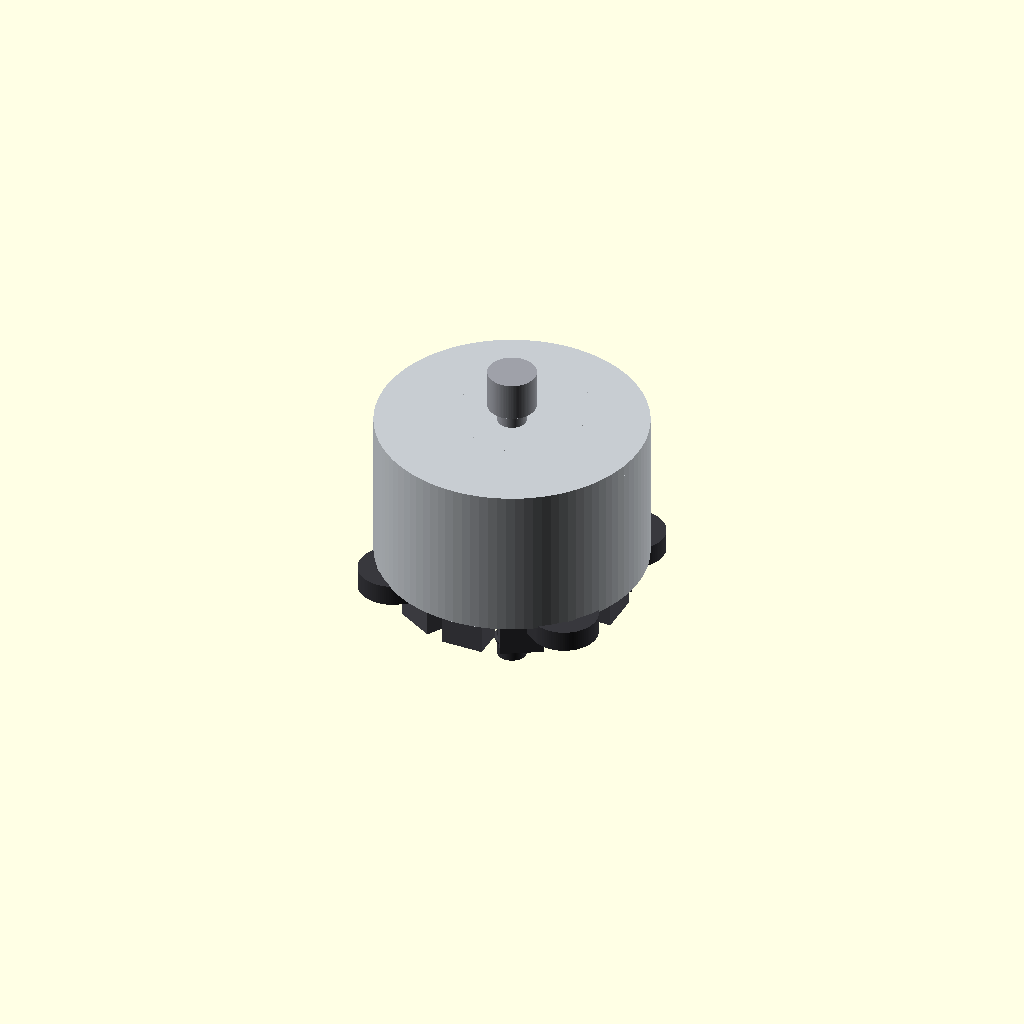
Cell 1: the model at its default parameters.
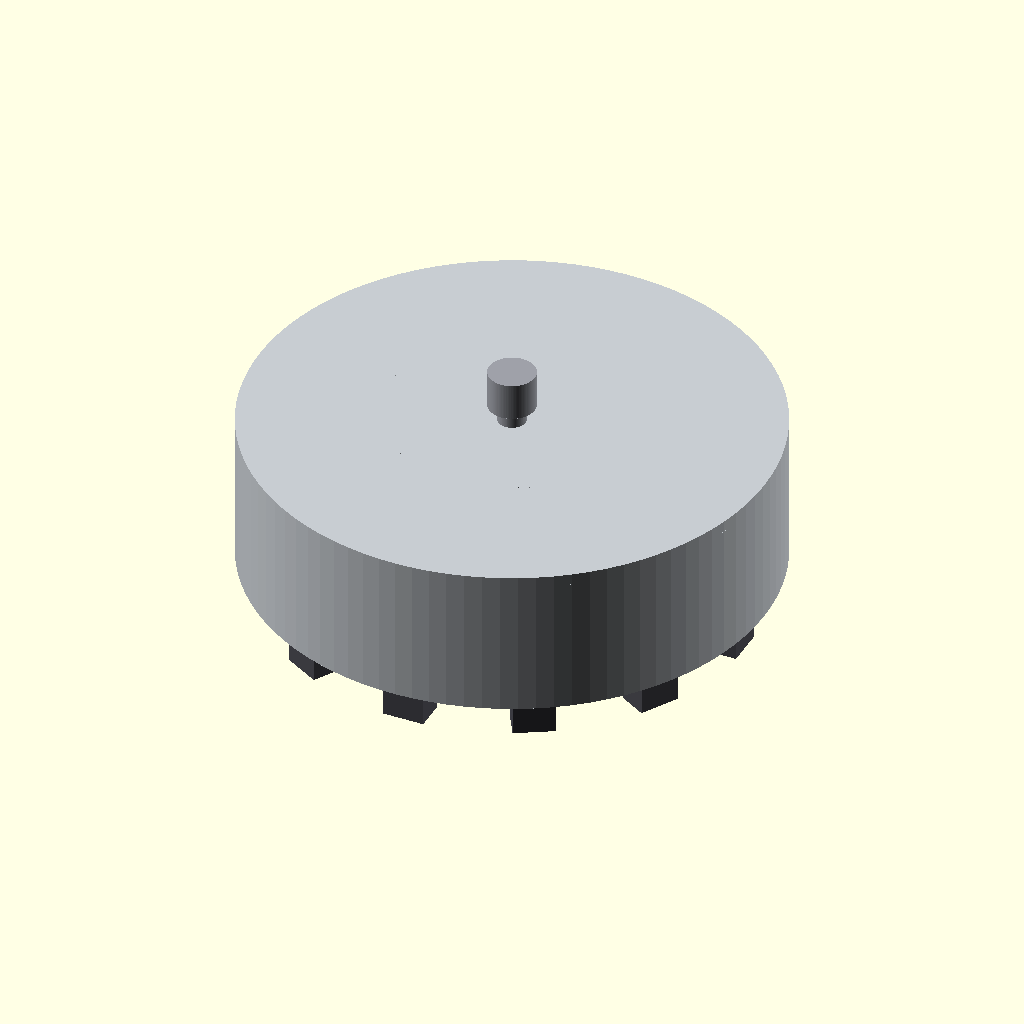
Cell 2: the same model with bell_d = 55.6.
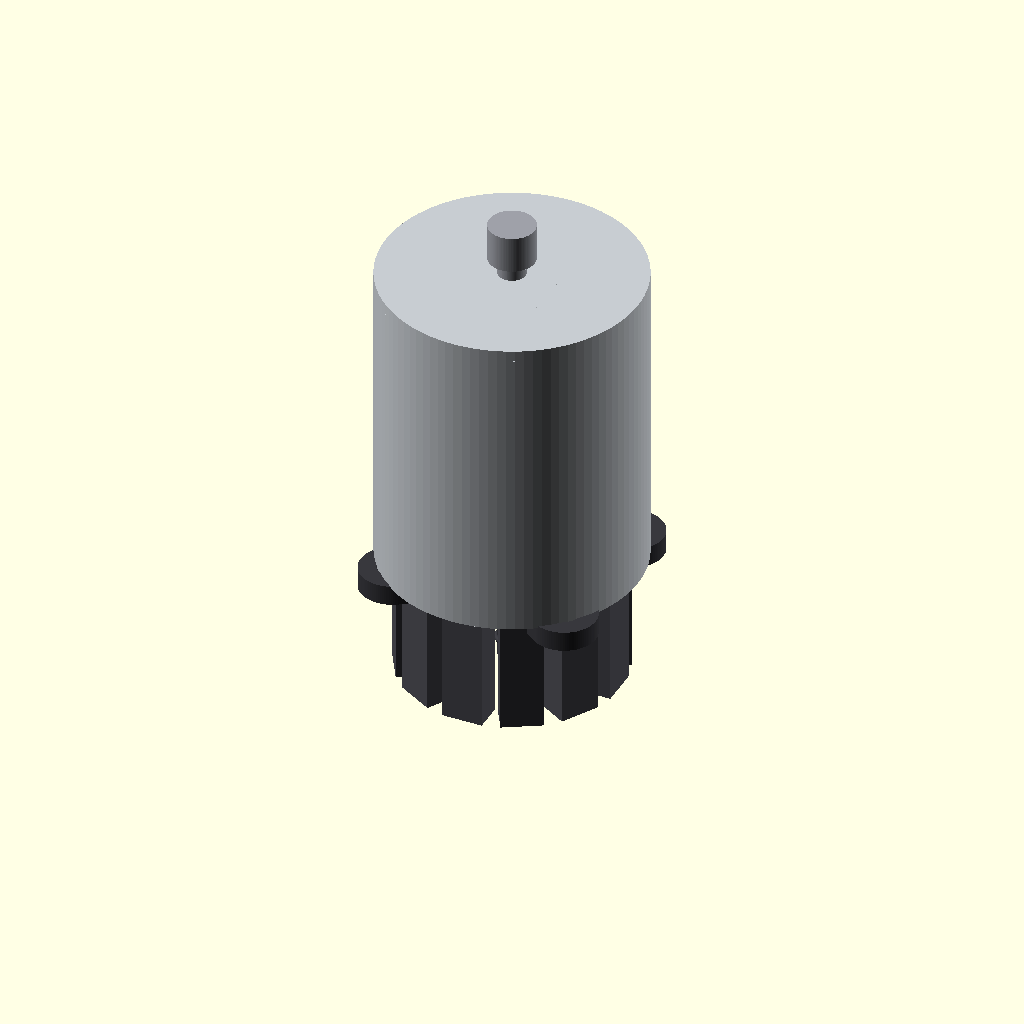
Cell 3: body_h = 36 (everything else at default).
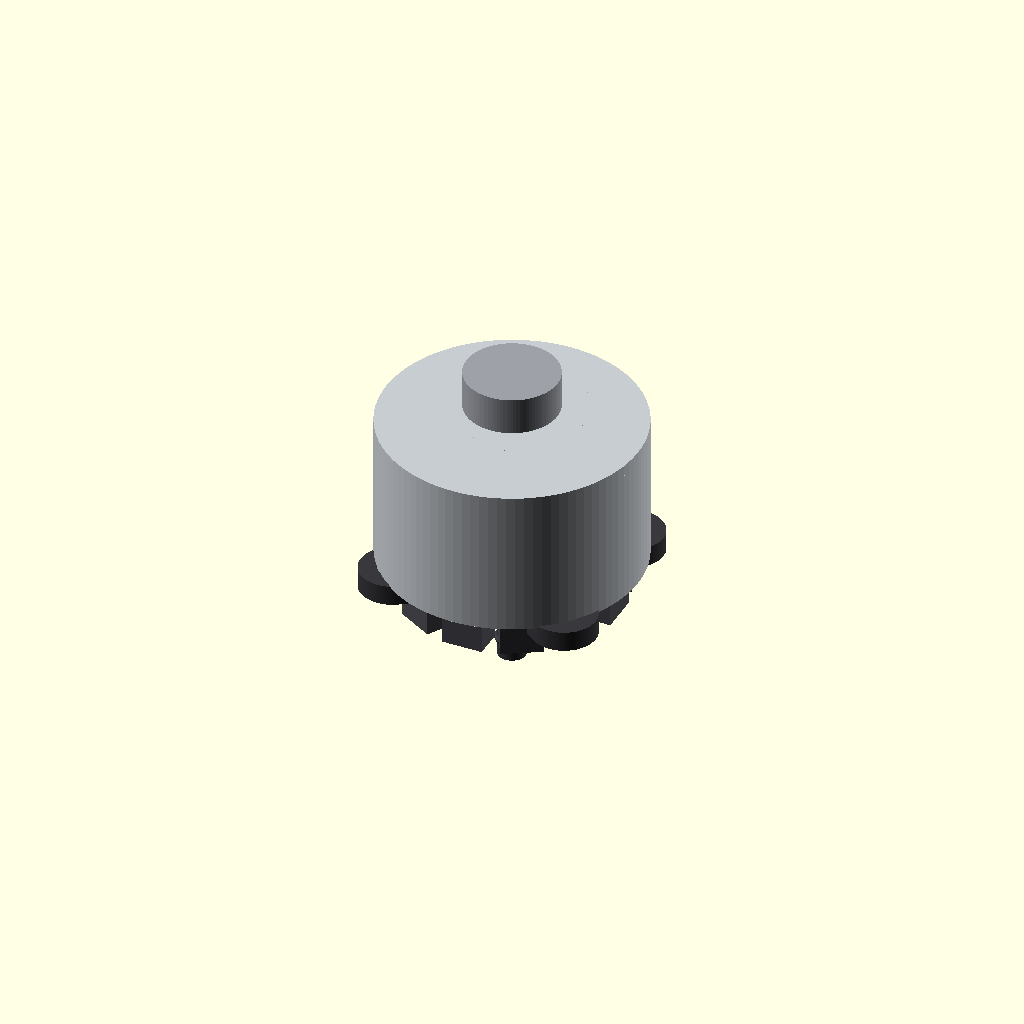
Cell 4: the same model with thread_d = 10.
All cells are drawn from one camera (rotation 55°, 0°, 25°, orthographic, colour scheme Cornfield), so only the parameter changes between them.
OpenSCAD source file parked/bldc_2204.scad:
// ============================================================
//  bldc_2204.scad — 2204-class outrunner BLDC (e.g. C2204-1400KV)
//
//  Parametric model from the vendor spec drawing:
//    bell OD .......... 27.8 mm        body height ...... 18 mm
//    shaft ............ Ø3              rear shaft stub .. 10.5 mm (below mount)
//    front thread ..... M5             (prop / adapter end, top of bell)
//    mount holes ...... 4 × Ø3.2 on a 16 × 19 rectangle
//    mount arms ....... ~34 mm across the diagonal
//
//  Two bodies are colored separately so you can see what spins:
//    STATOR + base (fixed)  = dark gray
//    BELL/can (rotor)       = light  — rotate it with `roll` to animate
//
//  This is a fit/clearance model (envelope, mount pattern, shaft), not a
//  magnetic/winding-accurate one. Slots & windings are stylized.
//
//  Origin: motor axis = Z. z=0 is the MOUNTING FACE (bottom of base
//  plate). Bell sits above; rear shaft stub points down (-Z).
// ============================================================

$fn = 96;

// ---- key dimensions (mm) ----
bell_d     = 27.8;    // rotating can OD
body_h     = 18;      // mount face → top of bell
shaft_d    = 3;       // motor shaft
shaft_rear = 10.5;    // shaft protrusion below the mount face
thread_d   = 5;       // M5 front (prop) shaft / nut adapter
mount_x    = 19;      // mounting-hole spacing (one axis)
mount_y    = 16;      // mounting-hole spacing (other axis)
mount_hole = 3.2;     // Ø of the 4 mount holes
arm_span   = 34;      // overall span across mount arms (diagonal-ish)

// ---- derived structure ----
base_h     = 2.2;     // mount plate thickness
stator_d   = bell_d - 4;   // stator OD (rotor gap ~1mm shown as 2)
stator_h   = body_h - 6;   // visible stator stack height
bell_wall  = 1.2;
bell_lip   = 2;       // bell sits this far down over the stator
eps        = 0.02;

roll = 0;             // spin the bell/rotor (deg) for animation

// ------------------------------------------------------------
//  FIXED part: mount base + stator stack + rear shaft stub
// ------------------------------------------------------------
module mount_base() {
    difference() {
        union() {
            // 4-arm cross plate (the cast/CNC spider)
            for (s = [[1,1],[1,-1],[-1,1],[-1,-1]])
                hull() {
                    cylinder(h=base_h, d=9);                       // hub
                    translate([s[0]*mount_x/2, s[1]*mount_y/2, 0])
                        cylinder(h=base_h, d=7);                   // arm pad
                }
            cylinder(h=base_h, d=14);                              // center boss
        }
        // 4 mounting holes
        for (s = [[1,1],[1,-1],[-1,1],[-1,-1]])
            translate([s[0]*mount_x/2, s[1]*mount_y/2, -eps])
                cylinder(h=base_h+2*eps, d=mount_hole);
        // center relief / shaft clearance
        translate([0,0,-eps]) cylinder(h=base_h+2*eps, d=shaft_d+1.5);
    }
}

module stator_stack() {
    // bearing tube / mount riser
    translate([0,0,base_h]) cylinder(h=body_h-bell_lip-base_h, d=10);
    // stylized 12-slot stator laminations
    translate([0,0,base_h+1.5])
        for (i = [0:11]) rotate([0,0,i*30])
            translate([stator_d/2 - 1.6, 0, 0])
                cube([3.2, 4.4, stator_h], center=true);
    // copper windings hint (a torus-ish band)
    color([0.72,0.45,0.2])
        translate([0,0,base_h + 1.5 + stator_h/2])
            rotate_extrude() translate([stator_d/2-2.2,0,0]) circle(d=4.5);
}

module rear_shaft() {
    translate([0,0,-shaft_rear]) cylinder(h=shaft_rear+base_h, d=shaft_d);
    // E-clip groove hint near the tip
    translate([0,0,-shaft_rear+2])
        rotate_extrude() translate([shaft_d/2,0,0]) circle(d=0.6);
}

module stator_assembly() {
    color([0.22,0.22,0.24]) { mount_base(); rear_shaft(); }
    color([0.30,0.30,0.33]) stator_stack();
}

// ------------------------------------------------------------
//  ROTOR: bell/can + vented top + M5 front shaft/nut
// ------------------------------------------------------------
module bell() {
    // outer can
    difference() {
        cylinder(h=body_h-bell_lip, d=bell_d);
        translate([0,0,-eps])
            cylinder(h=body_h-bell_lip-1.2, d=bell_d-2*bell_wall);  // hollow
    }
    // top cap with vent holes + spokes
    translate([0,0,body_h-bell_lip-1.2])
        difference() {
            cylinder(h=1.2, d=bell_d);
            // 6 vent holes
            for (i=[0:5]) rotate([0,0,i*60])
                translate([bell_d/4, 0, -eps])
                    cylinder(h=1.2+2*eps, d=4);
            // center bore for the shaft
            translate([0,0,-eps]) cylinder(h=1.2+2*eps, d=shaft_d+0.3);
        }
}

module front_shaft() {
    // M5 prop-end: shaft section + nut adapter sitting proud of the bell
    translate([0,0,body_h-bell_lip-1.2]) {
        cylinder(h=3, d=shaft_d);                     // exposed shaft
        translate([0,0,3]) cylinder(h=4, d=thread_d); // M5 adapter / collet
    }
}

module rotor_assembly() {
    rotate([0,0,roll]) {
        color([0.78,0.80,0.82]) bell();
        color([0.62,0.63,0.66]) front_shaft();
    }
}

// ------------------------------------------------------------
//  full motor
// ------------------------------------------------------------
module bldc_2204() {
    translate([0,0,bell_lip]) rotor_assembly();   // bell rides down over stator
    stator_assembly();
}

bldc_2204();

echo(str("BLDC 2204: bell Ø", bell_d, " | body ", body_h,
         " mm | mount ", mount_x, "×", mount_y,
         " (Ø", mount_hole, ") | shaft Ø", shaft_d,
         " rear ", shaft_rear, " mm | front M", thread_d));
Parameter table extracted from the source (name, type, default, range or options):
bell_d: number, default 27.8
body_h: number, default 18
shaft_d: number, default 3
shaft_rear: number, default 10.5
thread_d: number, default 5
mount_x: number, default 19
mount_y: number, default 16
mount_hole: number, default 3.2
arm_span: number, default 34
base_h: number, default 2.2
bell_wall: number, default 1.2
bell_lip: number, default 2
eps: number, default 0.02
roll: number, default 0
